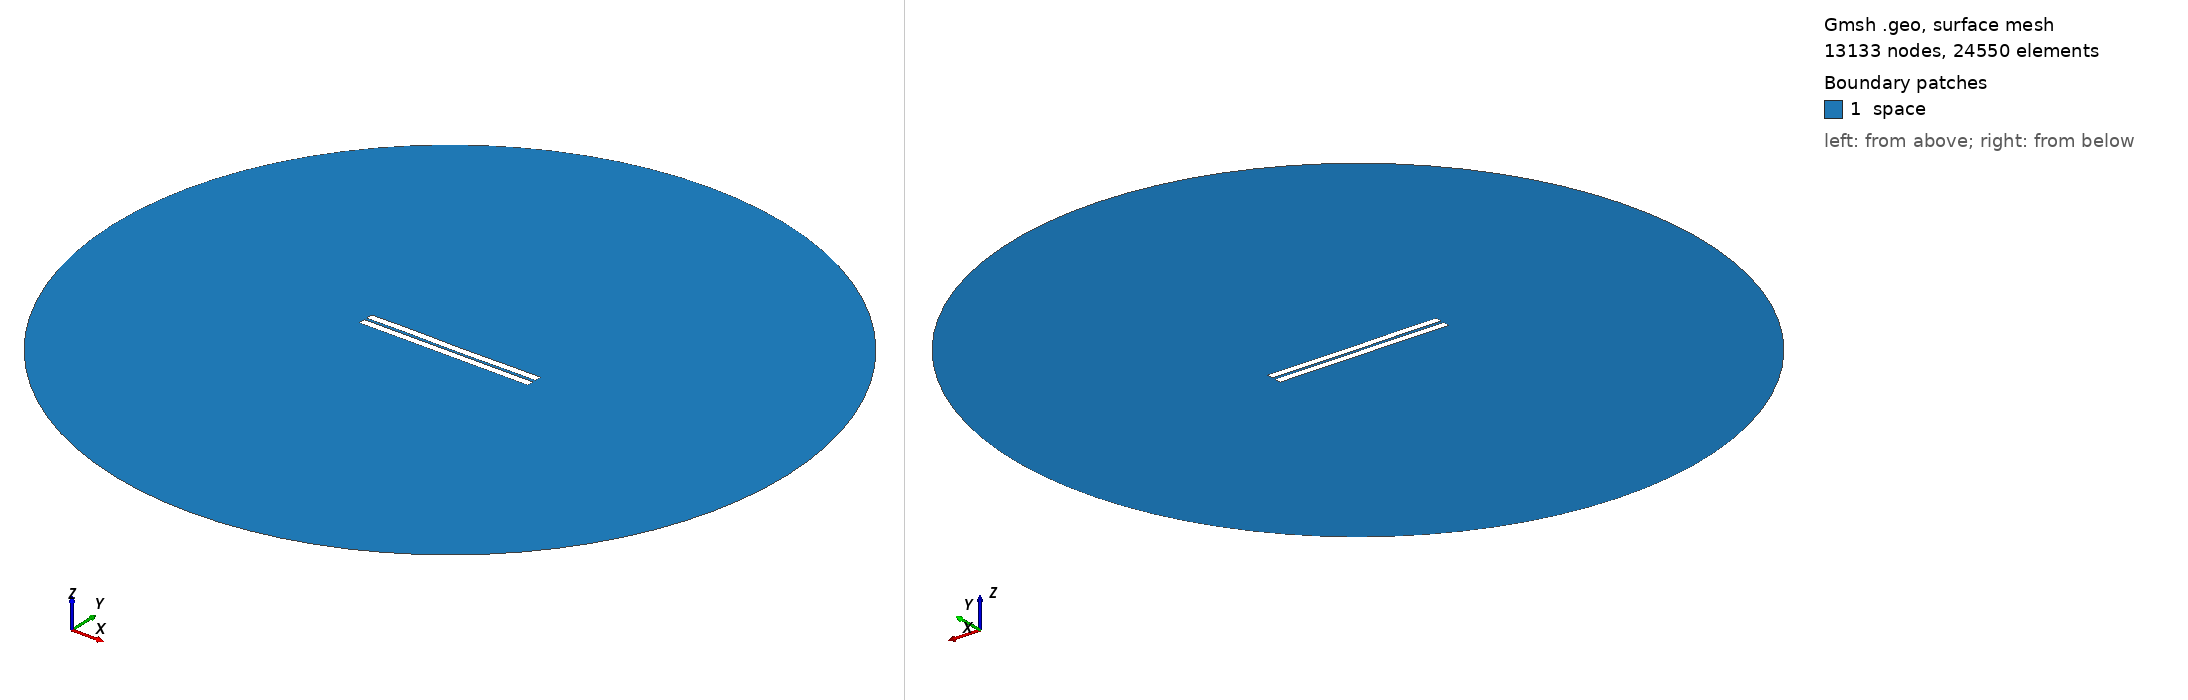

Gmsh geometry script, surface-meshed: 13133 nodes, 24550 surface elements. Boundary patches (legend numbers): 1 space. Left view from above one corner, right view from below the opposite corner. Legend entries are the model's physical surfaces. The drawing asked Gmsh for element sizes between 1% and 20% of the model's largest extent; the script's own settings can give other sizes.

=== 294.geo (drawn) ===
//---------------------------------------
// Geometry kernel
//---------------------------------------

SetFactory("OpenCASCADE");



//---------------------------------------
// Parameters of the geometry
//---------------------------------------

// Overetch of the upper plate
overetch = 0.0;

// Distance between the plates
distance = 1.5;

// Discretization over the x axis (for the deformation)
nx = 50; 

// Length of the plate
L = 100 - overetch; 

// Number of modes
n = 4; 

// 1st mode coefficient
coeff(1) = 0.0;
beta(1) = 0.596864 * 3.1415926535 / L;

// 2nd mode coefficient
coeff(2) = -0.075;
beta(2) = 1.49418 * 3.1415926535 / L;

// 3rd mode coefficient
coeff(3) = 0.07499999999999998;
beta(3) = 2.50025 * 3.1415926535 / L;

// 4th mode coefficient
coeff(4) = 0.07499999999999998;
beta(4) = 3.49999 * 3.1415926535 / L;



//---------------------------------------
// Upper plate (deformed rectangle)
//---------------------------------------

// Coordiantes of the upper plate
xmin = -50;
xmax = 50 - overetch;

// Height of the upper plate
yheight = 4 - 2 * overetch;

// Indexes of the points
UpperID[] = {};
LowerID[] = {};
LeftID[] = {};
RightID[] = {};

// Point index
p = 1;

// Horizontal edges
For i In {1:nx}
    x = xmin + (i-1)*(xmax - xmin)/(nx-1);

    y_bottom = distance / 2 + overetch;
    For j In {1:n}
        C = (Cosh(beta(j)*L) + Cos(beta(j)*L)) / (Sinh(beta(j)*L) + Sin(beta(j)*L));
        y_bottom  = y_bottom + coeff(j) * (Cosh(beta(j)*(x+50)) - Cos(beta(j)*(x+50)) - C * (Sinh(beta(j)*(x+50)) - Sin(beta(j)*(x+50))));
    EndFor

    y_top = y_bottom + yheight;

    Point(p) = {x, y_top, 0, 1.0};
    UpperID[i] = p;
    p = p + 1;

    Point(p) = {x, y_bottom, 0, 1.0};
    LowerID[i] = p;
    p = p + 1;
EndFor

// Create point lists
UpperPts[] = {}; LowerPts[] = {};
For i In {1:nx}
  UpperPts[] += {UpperID[i]};
  LowerPts[] += {LowerID[i]};
EndFor

// Build splines
Spline(1) = {UpperPts[]};
Spline(2) = {LowerPts[]};
Line(3) = {LowerPts[nx-1], UpperPts[nx-1]};
Line(4) = {LowerPts[0], UpperPts[0]};

// Build the plane surface
Curve Loop(1) = {2, 3, -1, -4};
Plane Surface(1) = {1};



//---------------------------------------
// Lower plate (rectangle)
//---------------------------------------

// Vertices
Point(1001) = {-50, -1, 0, 1.0};
Point(1002) = { 50, -1, 0, 1.0};
Point(1003) = { 50,  -5, 0, 1.0};
Point(1004) = {-50,  -5, 0, 1.0};

// Edges
Line(5) = {1001, 1002};
Line(6) = {1002, 1003};
Line(7) = {1003, 1004};
Line(8) = {1004, 1001};

// Plane surface
Line Loop(2) = {5, 6, 7, 8};
Plane Surface(2) = {2}; 



//---------------------------------------
// Outer (fictious) boundary
//---------------------------------------

// Points
Point(1005) = {0, 0, 0};       // Center
Point(1006) = {200, 0, 0};     // Start point
Point(1007) = {0, 200, 0};     // 90 degrees
Point(1008) = {-200, 0, 0};    // 180 degrees
Point(1009) = {0, -200, 0};    // 270 degrees

// Circle arcs (each needs start, center, end)
Circle(9) = {1006, 1005, 1007};
Circle(10) = {1007, 1005, 1008};
Circle(11) = {1008, 1005, 1009};
Circle(12) = {1009, 1005, 1006};

// Plane surface for the entire domain
Curve Loop(3) = {9, 10, 11, 12};
Surface(3) = {3};

// Subtract the plates from the whole domain to obtain the actual domain where we want to solve the equations
BooleanDifference{ Surface{3}; Delete; }{ Surface{1}; Surface{2}; Delete; }




//---------------------------------------
// Transfinite Lines/Curves
//---------------------------------------

// Set the number of points on the boundaries
r = 7;

// Plates
Transfinite Curve {1, 2} = 50*r Using Progression 1;
Transfinite Curve {3, 4} = 2*r Using Progression 1;
Transfinite Line {5, 7} = 50*r Using Progression 1;
Transfinite Line {6, 8} = 2*r Using Progression 1;

// Outer boundary
Transfinite Line {9, 10, 11, 12} = 20 Using Progression 1;



//---------------------------------------
// Physical groups
//---------------------------------------                

// Physical curves (boundaries)
Physical Line("force_segment", 10) = {2};
Physical Line("upper_plate", 11) = {1, 3, 4};
Physical Line("lower_plate", 12) = {5, 6, 7, 8};
Physical Line("boundary", 20) = {9, 10, 11, 12};

// Physical Surfaces
Physical Surface("space", 30) = {3};



//---------------------------------------
// 6. Generate the Mesh
//---------------------------------------

// 2D mesh generation
Mesh 2;
